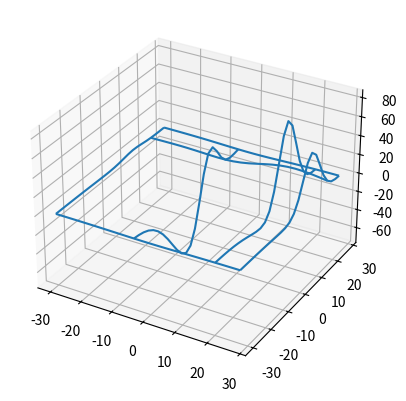

This figure's Python source:
import os
os.system("cls")

import numpy as np
import pandas as pd
import matplotlib.pyplot as plt
from mpl_toolkits.mplot3d import axes3d

plotXAxisData, plotYAxisData, plotZAxisData = axes3d.get_test_data(0.25)
plotChart = plt.figure()
plot3DChart = plotChart.add_subplot(111, projection = '3d')
plot3DChart.plot_wireframe(plotXAxisData, plotYAxisData, plotZAxisData, rstride = 20, cstride = 10)
plt.show() 
